Image classification data set "AIrice" (HuyHoang2912/AI_Final on GitHub). Class labels (15): gao lut rice, huyet rong rice, lai sua rice, long lai rice, lut bac rice, lut dien bien rice, lut do rice, lut trang rice, nep cam rice, nep sap rice, ngoc troi rice, tam rice, tam thom rice, thom my rice, thom go cong rice.

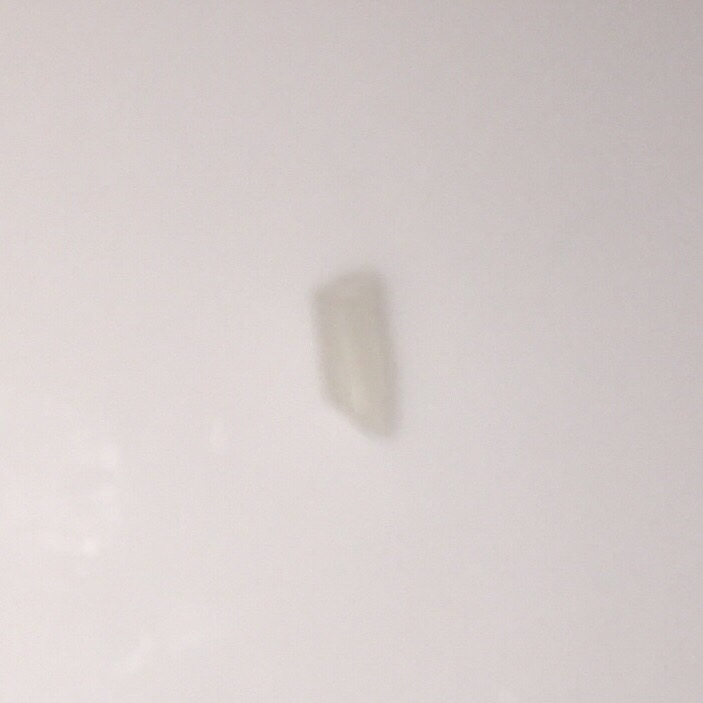
Label: tam rice

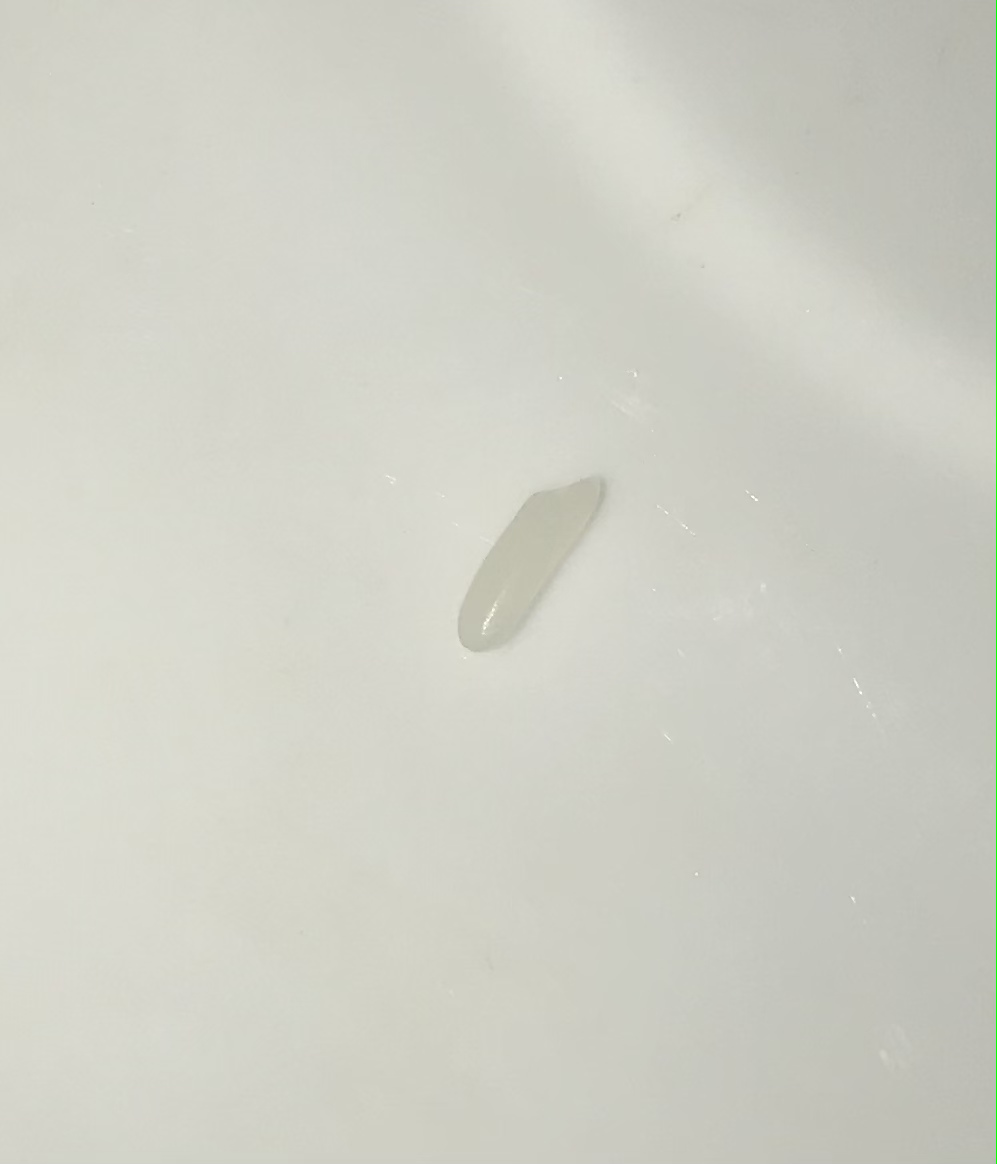
Label: ngoc troi rice

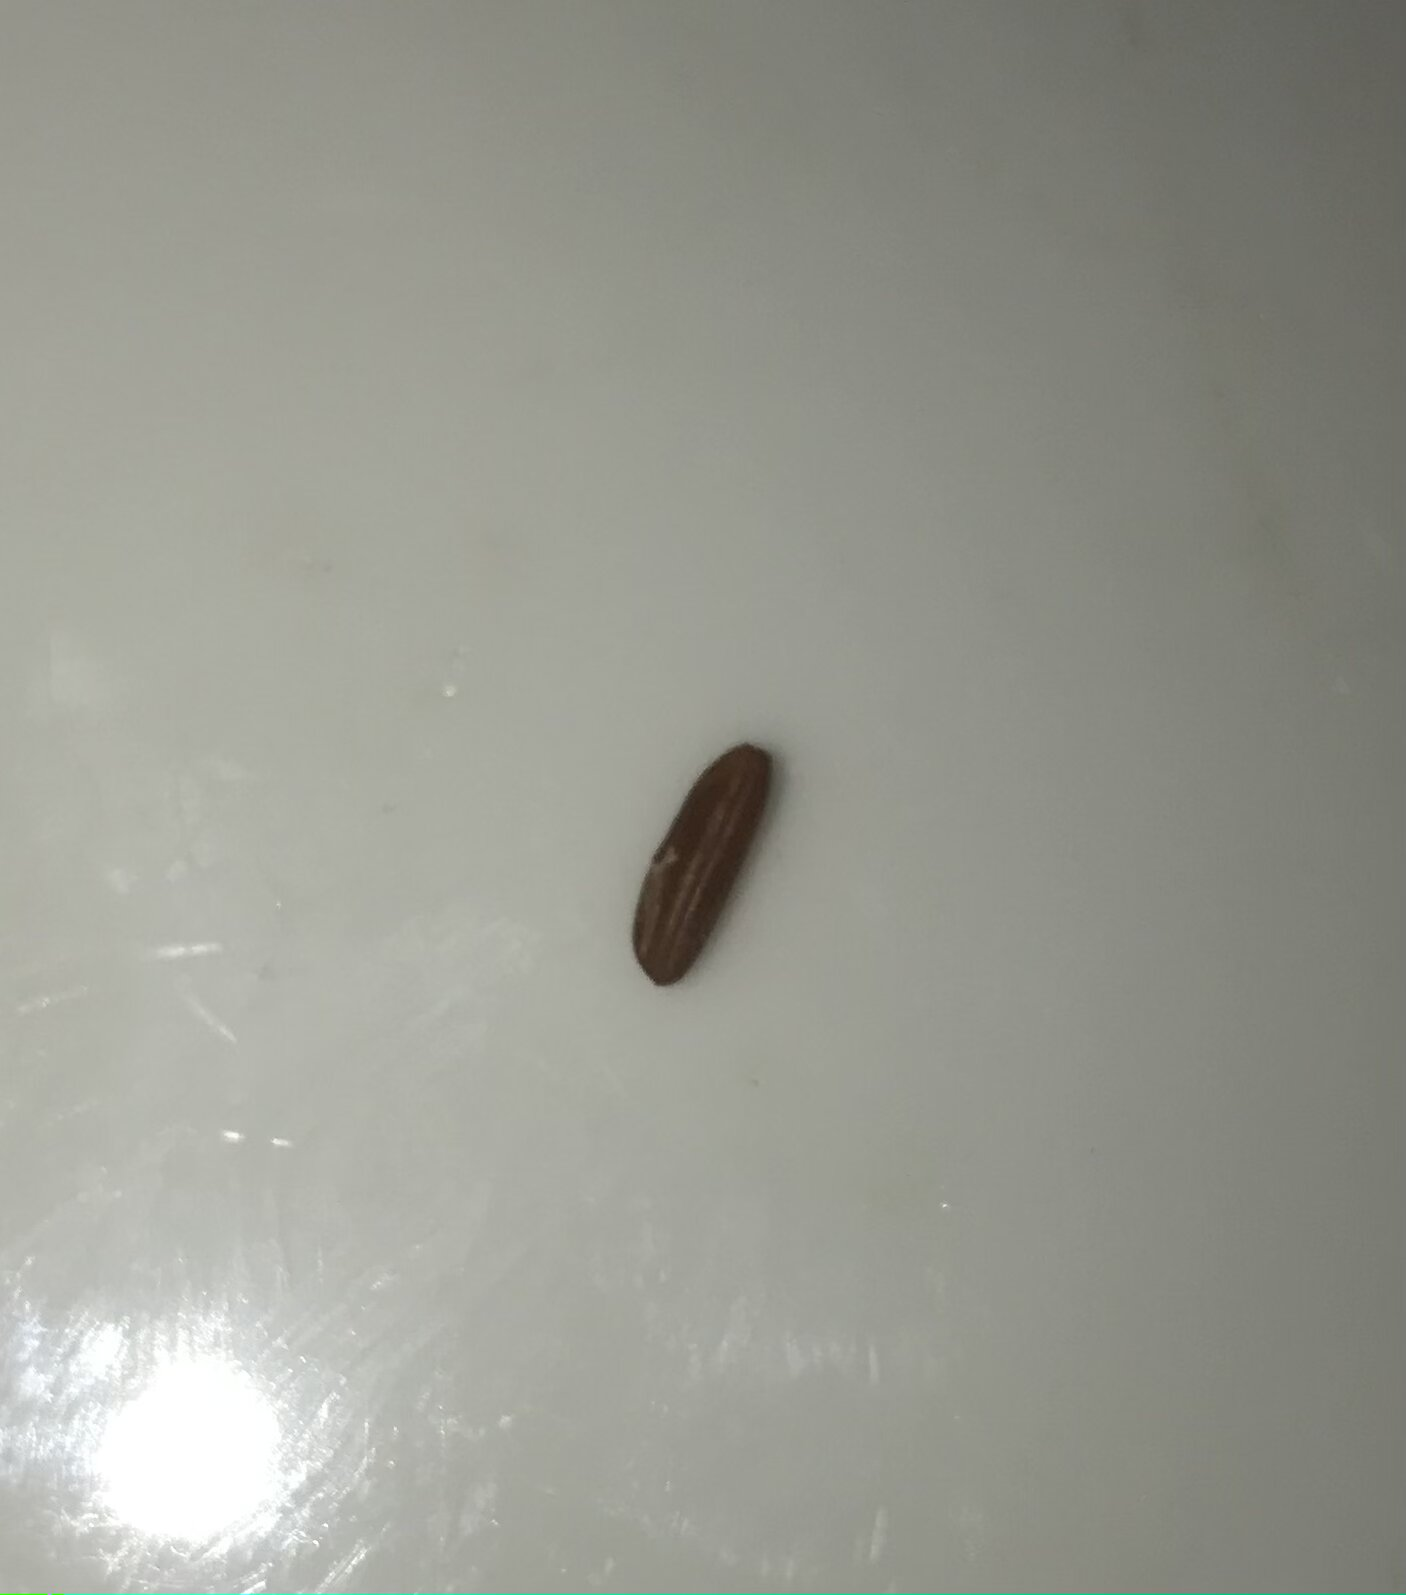
Label: huyet rong rice

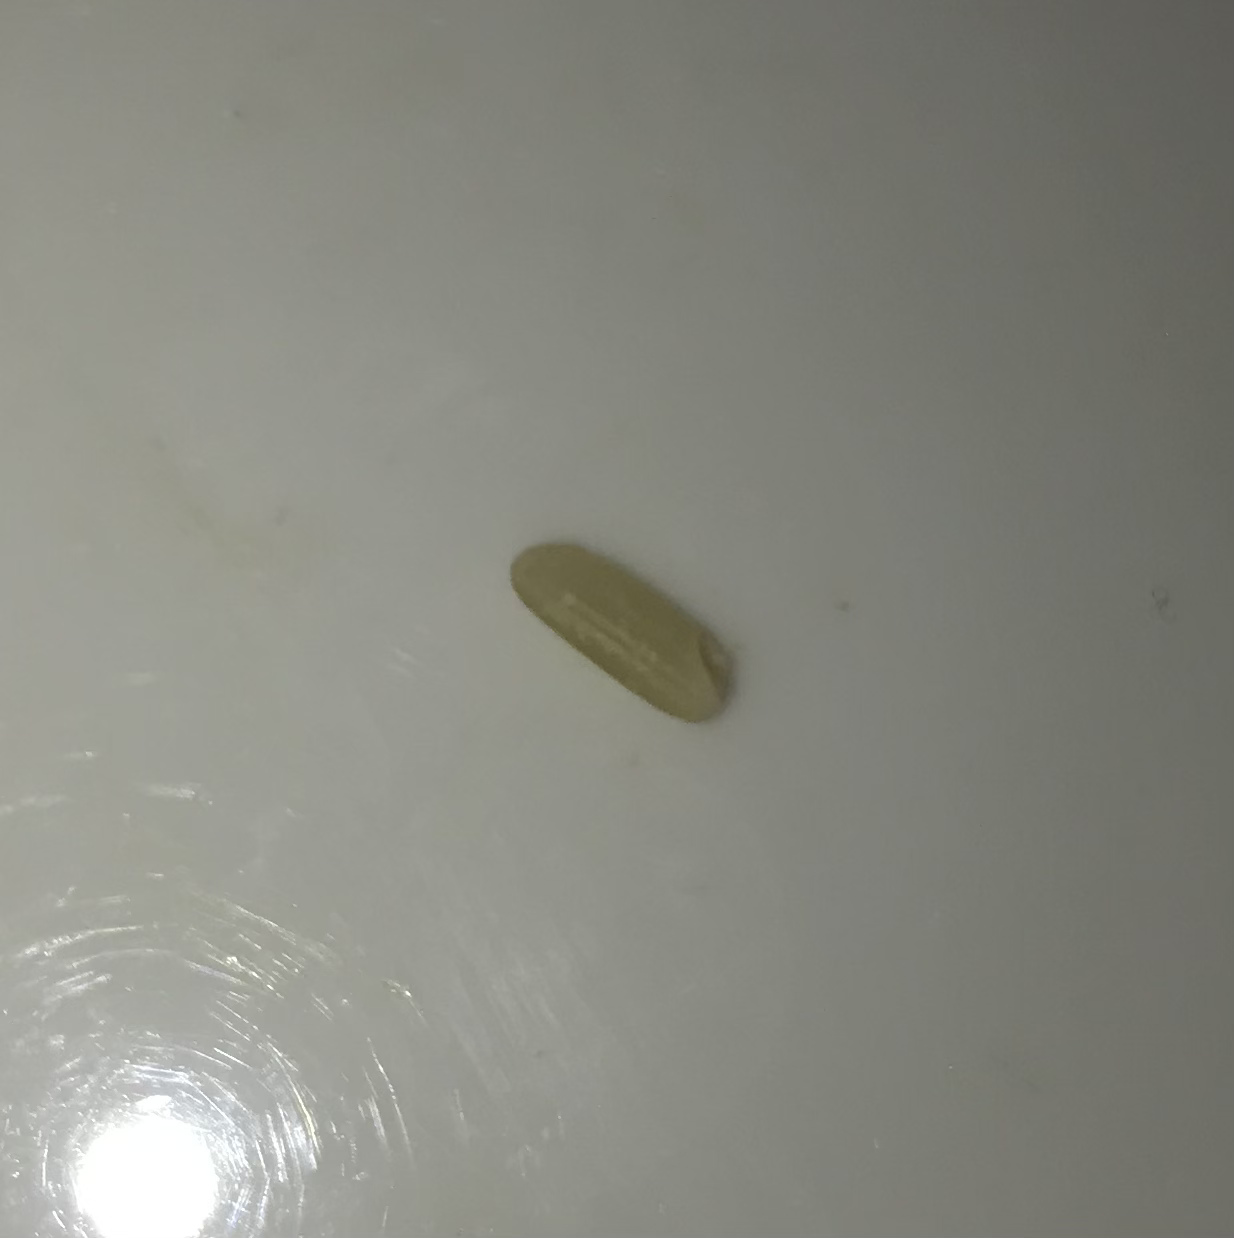
Label: lut trang rice

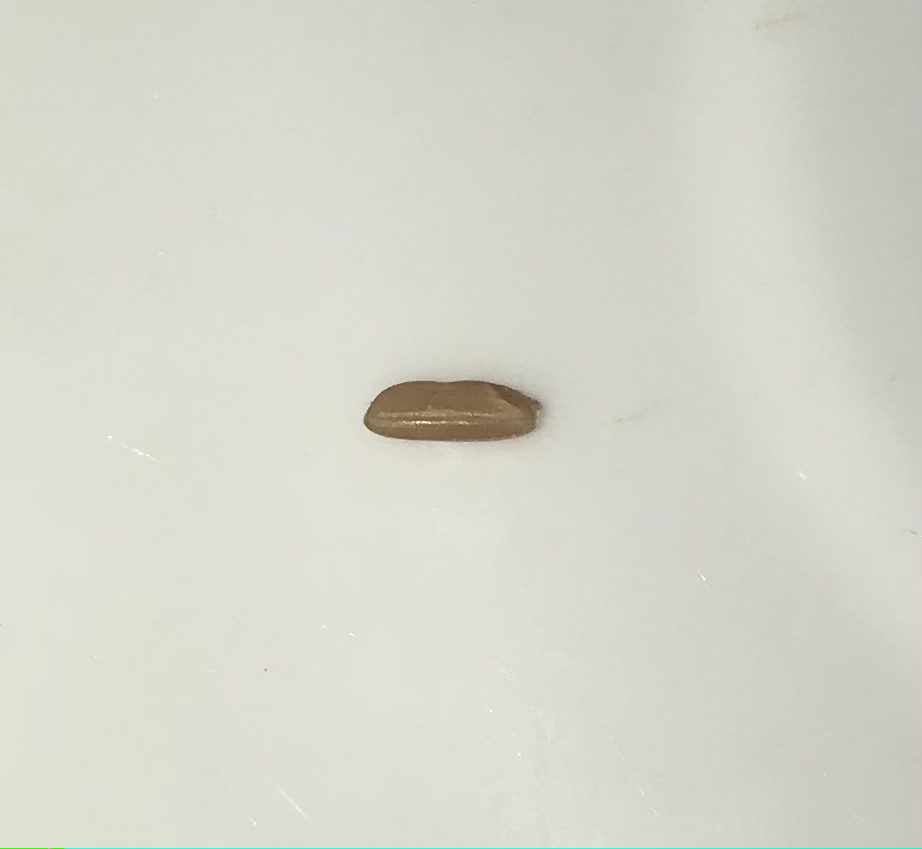
Label: lut do rice

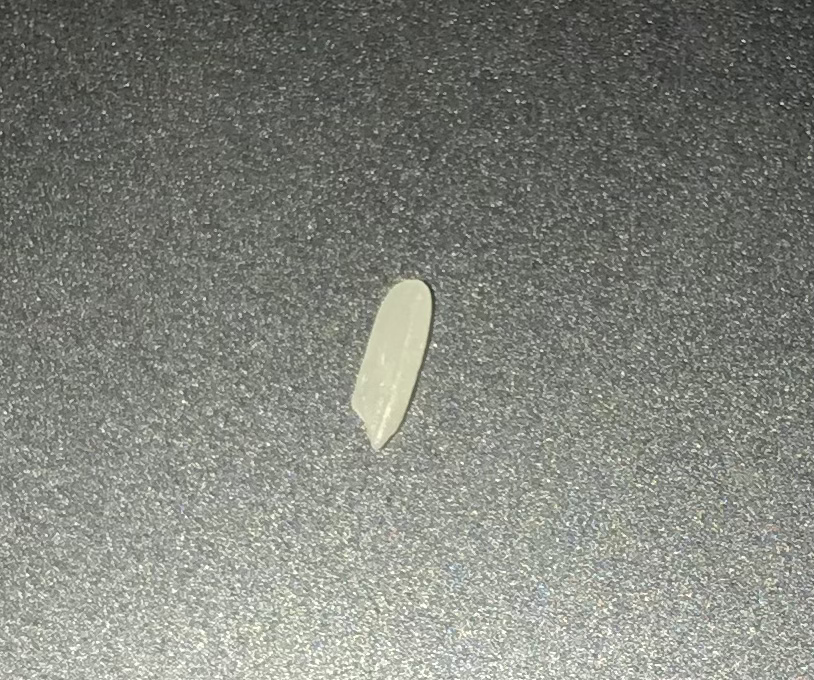
Label: tam thom rice
